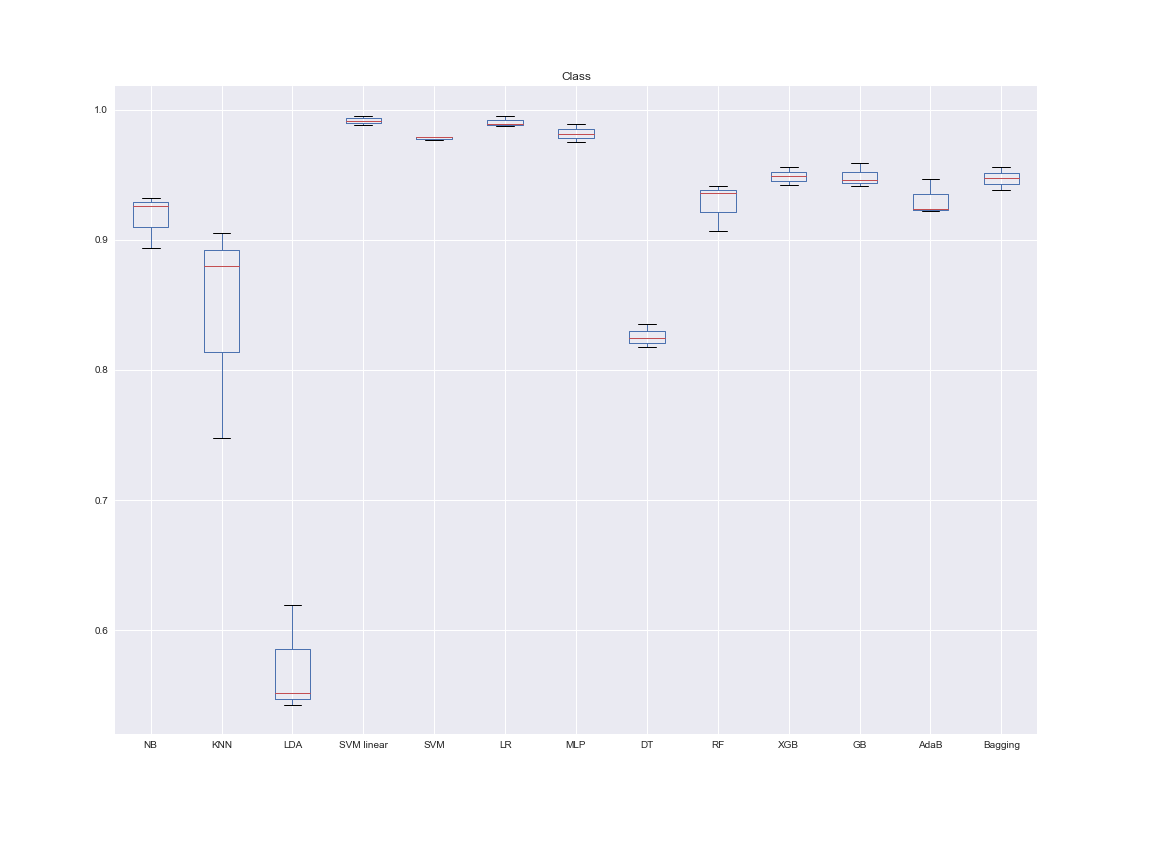

Values plotted in this chart, from the file beside it:
NB, KNN, LDA, SVM linear, SVM, LR, MLP, DT, RF, XGB, GB, AdaB, Bagging, Dataset, folds
0.8933, 0.8796, 0.5522, 0.9884, 0.9767, 0.9874, 0.9754, 0.8176, 0.9065, 0.9422, 0.9458, 0.9219, 0.938, Class, 3
0.9323, 0.9052, 0.5428, 0.9952, 0.9788, 0.9949, 0.9893, 0.8243, 0.9357, 0.956, 0.9589, 0.9463, 0.9475, Class, 3
0.9256, 0.7478, 0.6192, 0.9914, 0.979, 0.9887, 0.981, 0.8356, 0.9412, 0.9488, 0.9414, 0.9238, 0.9557, Class, 3
